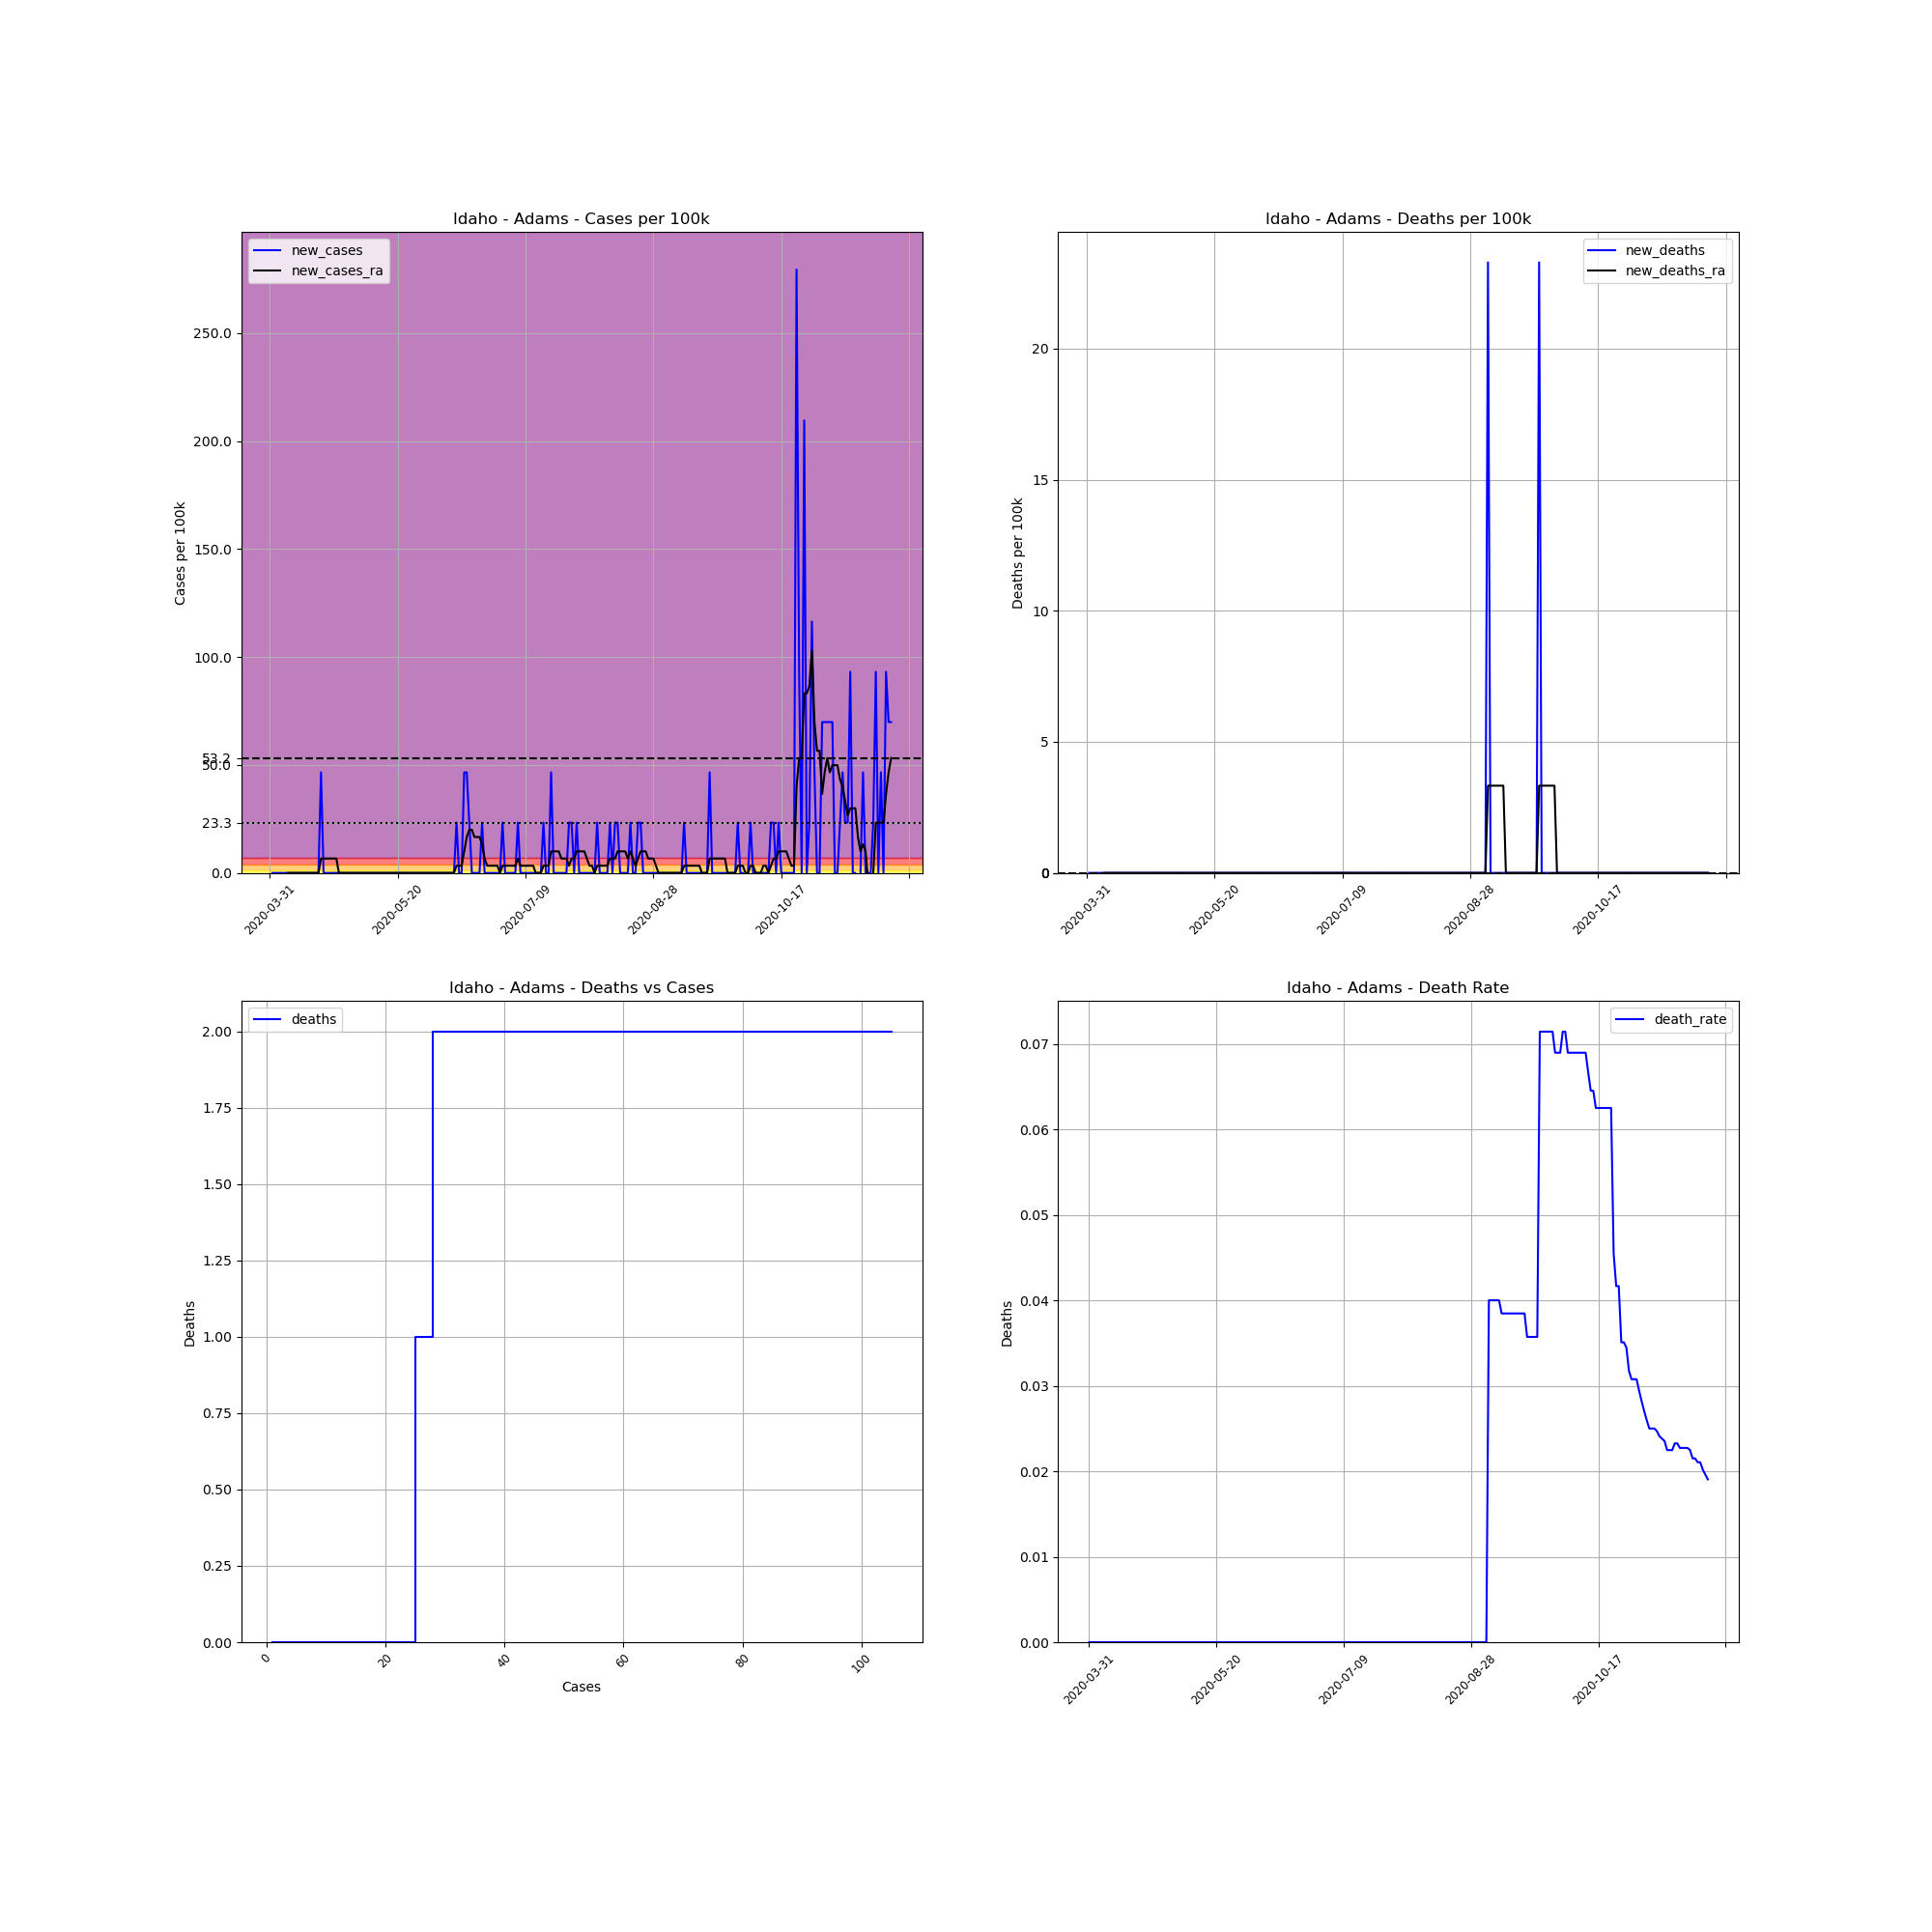

The table this chart was drawn from, first rows:
, date, county, state, fips, cases, deaths, COUNTY, STNAME, CTYNAME, POPESTIMATE2019, cases_per_100k, deaths_per_100k, death_rate, new_cases, new_deaths, new_cases_ra, new_deaths_ra
524014, 2020-03-31, Adams, Idaho, 16003, 1, 0.0, 3, Idaho, Adams, 4294, 23.29, 0.0, 0.0, , , , 
524015, 2020-04-01, Adams, Idaho, 16003, 1, 0.0, 3, Idaho, Adams, 4294, 23.29, 0.0, 0.0, 0.0, 0.0, , 
524016, 2020-04-02, Adams, Idaho, 16003, 1, 0.0, 3, Idaho, Adams, 4294, 23.29, 0.0, 0.0, 0.0, 0.0, , 
524017, 2020-04-03, Adams, Idaho, 16003, 1, 0.0, 3, Idaho, Adams, 4294, 23.29, 0.0, 0.0, 0.0, 0.0, , 
524018, 2020-04-04, Adams, Idaho, 16003, 1, 0.0, 3, Idaho, Adams, 4294, 23.29, 0.0, 0.0, 0.0, 0.0, , 
524019, 2020-04-05, Adams, Idaho, 16003, 1, 0.0, 3, Idaho, Adams, 4294, 23.29, 0.0, 0.0, 0.0, 0.0, , 
524020, 2020-04-06, Adams, Idaho, 16003, 1, 0.0, 3, Idaho, Adams, 4294, 23.29, 0.0, 0.0, 0.0, 0.0, , 
524021, 2020-04-07, Adams, Idaho, 16003, 1, 0.0, 3, Idaho, Adams, 4294, 23.29, 0.0, 0.0, 0.0, 0.0, 0.0, 0.0
524022, 2020-04-08, Adams, Idaho, 16003, 1, 0.0, 3, Idaho, Adams, 4294, 23.29, 0.0, 0.0, 0.0, 0.0, 0.0, 0.0
524023, 2020-04-09, Adams, Idaho, 16003, 1, 0.0, 3, Idaho, Adams, 4294, 23.29, 0.0, 0.0, 0.0, 0.0, 0.0, 0.0
524024, 2020-04-10, Adams, Idaho, 16003, 1, 0.0, 3, Idaho, Adams, 4294, 23.29, 0.0, 0.0, 0.0, 0.0, 0.0, 0.0
524025, 2020-04-11, Adams, Idaho, 16003, 1, 0.0, 3, Idaho, Adams, 4294, 23.29, 0.0, 0.0, 0.0, 0.0, 0.0, 0.0
524026, 2020-04-12, Adams, Idaho, 16003, 1, 0.0, 3, Idaho, Adams, 4294, 23.29, 0.0, 0.0, 0.0, 0.0, 0.0, 0.0
524027, 2020-04-13, Adams, Idaho, 16003, 1, 0.0, 3, Idaho, Adams, 4294, 23.29, 0.0, 0.0, 0.0, 0.0, 0.0, 0.0
524028, 2020-04-14, Adams, Idaho, 16003, 1, 0.0, 3, Idaho, Adams, 4294, 23.29, 0.0, 0.0, 0.0, 0.0, 0.0, 0.0
524029, 2020-04-15, Adams, Idaho, 16003, 1, 0.0, 3, Idaho, Adams, 4294, 23.29, 0.0, 0.0, 0.0, 0.0, 0.0, 0.0
524030, 2020-04-16, Adams, Idaho, 16003, 1, 0.0, 3, Idaho, Adams, 4294, 23.29, 0.0, 0.0, 0.0, 0.0, 0.0, 0.0
524031, 2020-04-17, Adams, Idaho, 16003, 1, 0.0, 3, Idaho, Adams, 4294, 23.29, 0.0, 0.0, 0.0, 0.0, 0.0, 0.0
524032, 2020-04-18, Adams, Idaho, 16003, 1, 0.0, 3, Idaho, Adams, 4294, 23.29, 0.0, 0.0, 0.0, 0.0, 0.0, 0.0
524033, 2020-04-19, Adams, Idaho, 16003, 1, 0.0, 3, Idaho, Adams, 4294, 23.29, 0.0, 0.0, 0.0, 0.0, 0.0, 0.0
524034, 2020-04-20, Adams, Idaho, 16003, 3, 0.0, 3, Idaho, Adams, 4294, 69.86, 0.0, 0.0, 46.58, 0.0, 6.654, 0.0
524035, 2020-04-21, Adams, Idaho, 16003, 3, 0.0, 3, Idaho, Adams, 4294, 69.86, 0.0, 0.0, 0.0, 0.0, 6.654, 0.0
524036, 2020-04-22, Adams, Idaho, 16003, 3, 0.0, 3, Idaho, Adams, 4294, 69.86, 0.0, 0.0, 0.0, 0.0, 6.654, 0.0
524037, 2020-04-23, Adams, Idaho, 16003, 3, 0.0, 3, Idaho, Adams, 4294, 69.86, 0.0, 0.0, 0.0, 0.0, 6.654, 0.0
524038, 2020-04-24, Adams, Idaho, 16003, 3, 0.0, 3, Idaho, Adams, 4294, 69.86, 0.0, 0.0, 0.0, 0.0, 6.654, 0.0
524039, 2020-04-25, Adams, Idaho, 16003, 3, 0.0, 3, Idaho, Adams, 4294, 69.86, 0.0, 0.0, 0.0, 0.0, 6.654, 0.0
524040, 2020-04-26, Adams, Idaho, 16003, 3, 0.0, 3, Idaho, Adams, 4294, 69.86, 0.0, 0.0, 0.0, 0.0, 6.654, 0.0
524041, 2020-04-27, Adams, Idaho, 16003, 3, 0.0, 3, Idaho, Adams, 4294, 69.86, 0.0, 0.0, 0.0, 0.0, 0.0, 0.0
524042, 2020-04-28, Adams, Idaho, 16003, 3, 0.0, 3, Idaho, Adams, 4294, 69.86, 0.0, 0.0, 0.0, 0.0, 0.0, 0.0
524043, 2020-04-29, Adams, Idaho, 16003, 3, 0.0, 3, Idaho, Adams, 4294, 69.86, 0.0, 0.0, 0.0, 0.0, 0.0, 0.0
524044, 2020-04-30, Adams, Idaho, 16003, 3, 0.0, 3, Idaho, Adams, 4294, 69.86, 0.0, 0.0, 0.0, 0.0, 0.0, 0.0
524045, 2020-05-01, Adams, Idaho, 16003, 3, 0.0, 3, Idaho, Adams, 4294, 69.86, 0.0, 0.0, 0.0, 0.0, 0.0, 0.0
524046, 2020-05-02, Adams, Idaho, 16003, 3, 0.0, 3, Idaho, Adams, 4294, 69.86, 0.0, 0.0, 0.0, 0.0, 0.0, 0.0
524047, 2020-05-03, Adams, Idaho, 16003, 3, 0.0, 3, Idaho, Adams, 4294, 69.86, 0.0, 0.0, 0.0, 0.0, 0.0, 0.0
524048, 2020-05-04, Adams, Idaho, 16003, 3, 0.0, 3, Idaho, Adams, 4294, 69.86, 0.0, 0.0, 0.0, 0.0, 0.0, 0.0
524049, 2020-05-05, Adams, Idaho, 16003, 3, 0.0, 3, Idaho, Adams, 4294, 69.86, 0.0, 0.0, 0.0, 0.0, 0.0, 0.0
524050, 2020-05-06, Adams, Idaho, 16003, 3, 0.0, 3, Idaho, Adams, 4294, 69.86, 0.0, 0.0, 0.0, 0.0, 0.0, 0.0
524051, 2020-05-07, Adams, Idaho, 16003, 3, 0.0, 3, Idaho, Adams, 4294, 69.86, 0.0, 0.0, 0.0, 0.0, 0.0, 0.0
524052, 2020-05-08, Adams, Idaho, 16003, 3, 0.0, 3, Idaho, Adams, 4294, 69.86, 0.0, 0.0, 0.0, 0.0, 0.0, 0.0
524053, 2020-05-09, Adams, Idaho, 16003, 3, 0.0, 3, Idaho, Adams, 4294, 69.86, 0.0, 0.0, 0.0, 0.0, 0.0, 0.0
524054, 2020-05-10, Adams, Idaho, 16003, 3, 0.0, 3, Idaho, Adams, 4294, 69.86, 0.0, 0.0, 0.0, 0.0, 0.0, 0.0
524055, 2020-05-11, Adams, Idaho, 16003, 3, 0.0, 3, Idaho, Adams, 4294, 69.86, 0.0, 0.0, 0.0, 0.0, 0.0, 0.0
524056, 2020-05-12, Adams, Idaho, 16003, 3, 0.0, 3, Idaho, Adams, 4294, 69.86, 0.0, 0.0, 0.0, 0.0, 0.0, 0.0
524057, 2020-05-13, Adams, Idaho, 16003, 3, 0.0, 3, Idaho, Adams, 4294, 69.86, 0.0, 0.0, 0.0, 0.0, 0.0, 0.0
524058, 2020-05-14, Adams, Idaho, 16003, 3, 0.0, 3, Idaho, Adams, 4294, 69.86, 0.0, 0.0, 0.0, 0.0, 0.0, 0.0
524059, 2020-05-15, Adams, Idaho, 16003, 3, 0.0, 3, Idaho, Adams, 4294, 69.86, 0.0, 0.0, 0.0, 0.0, 0.0, 0.0
524060, 2020-05-16, Adams, Idaho, 16003, 3, 0.0, 3, Idaho, Adams, 4294, 69.86, 0.0, 0.0, 0.0, 0.0, 0.0, 0.0
524061, 2020-05-17, Adams, Idaho, 16003, 3, 0.0, 3, Idaho, Adams, 4294, 69.86, 0.0, 0.0, 0.0, 0.0, 0.0, 0.0
524062, 2020-05-18, Adams, Idaho, 16003, 3, 0.0, 3, Idaho, Adams, 4294, 69.86, 0.0, 0.0, 0.0, 0.0, 0.0, 0.0
524063, 2020-05-19, Adams, Idaho, 16003, 3, 0.0, 3, Idaho, Adams, 4294, 69.86, 0.0, 0.0, 0.0, 0.0, 0.0, 0.0
524064, 2020-05-20, Adams, Idaho, 16003, 3, 0.0, 3, Idaho, Adams, 4294, 69.86, 0.0, 0.0, 0.0, 0.0, 0.0, 0.0
524065, 2020-05-21, Adams, Idaho, 16003, 3, 0.0, 3, Idaho, Adams, 4294, 69.86, 0.0, 0.0, 0.0, 0.0, 0.0, 0.0
524066, 2020-05-22, Adams, Idaho, 16003, 3, 0.0, 3, Idaho, Adams, 4294, 69.86, 0.0, 0.0, 0.0, 0.0, 0.0, 0.0
524067, 2020-05-23, Adams, Idaho, 16003, 3, 0.0, 3, Idaho, Adams, 4294, 69.86, 0.0, 0.0, 0.0, 0.0, 0.0, 0.0
524068, 2020-05-24, Adams, Idaho, 16003, 3, 0.0, 3, Idaho, Adams, 4294, 69.86, 0.0, 0.0, 0.0, 0.0, 0.0, 0.0
524069, 2020-05-25, Adams, Idaho, 16003, 3, 0.0, 3, Idaho, Adams, 4294, 69.86, 0.0, 0.0, 0.0, 0.0, 0.0, 0.0
524070, 2020-05-26, Adams, Idaho, 16003, 3, 0.0, 3, Idaho, Adams, 4294, 69.86, 0.0, 0.0, 0.0, 0.0, 0.0, 0.0
524071, 2020-05-27, Adams, Idaho, 16003, 3, 0.0, 3, Idaho, Adams, 4294, 69.86, 0.0, 0.0, 0.0, 0.0, 0.0, 0.0
524072, 2020-05-28, Adams, Idaho, 16003, 3, 0.0, 3, Idaho, Adams, 4294, 69.86, 0.0, 0.0, 0.0, 0.0, 0.0, 0.0
524073, 2020-05-29, Adams, Idaho, 16003, 3, 0.0, 3, Idaho, Adams, 4294, 69.86, 0.0, 0.0, 0.0, 0.0, 0.0, 0.0
... 184 more rows
